Labelled photos from "Splited", an image-classification folder in braveJu/LBP. The possible labels are: Kyberge_blanket1, Kyberge_blanket2, Kyberge_canvas1, Kyberge_ceiling1, Kyberge_ceiling2, Kyberge_cushion1, Kyberge_floor1, Kyberge_floor2, Kyberge_grass1, Kyberge_lentils1, Kyberge_linseeds1, Kyberge_oatmeal1, Kyberge_pearlsugar1, Kyberge_rice1, Kyberge_rice2, Kyberge_rug1, Kyberge_sand1, Kyberge_scarf1, Kyberge_scarf2, Kyberge_screen1, Kyberge_seat1, Kyberge_seat2, Kyberge_sesameseeds1, Kyberge_stone1, Kyberge_stone2, Kyberge_stone3, Kyberge_stoneslab1, Kyberge_wall1, UIUC01_bark1, UIUC02_bark2, UIUC03_bark3, UIUC04_wood1, UIUC05_wood2, UIUC06_wood3, UIUC07_water, UIUC08_granite, UIUC09_marble, UIUC10_floor1, UIUC11_floor2, UIUC12_pebbles, UIUC13_wall, UIUC14_brick1, UIUC15_brick2, UIUC16_glass1, UIUC17_glass2, UIUC18_carpet1, UIUC19_carpet2, UIUC20_upholstery, UIUC21_wallpaper, UIUC22_fur, UIUC23_knit, UIUC24_corduroy, UIUC25_plaid.

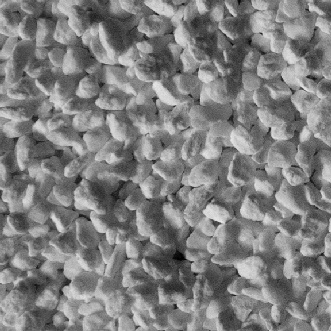
Label: Kyberge_pearlsugar1

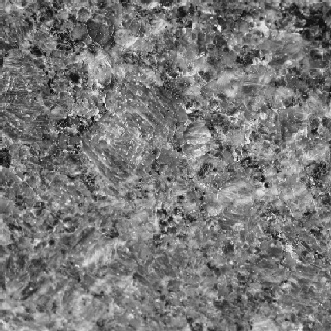
Label: UIUC08_granite

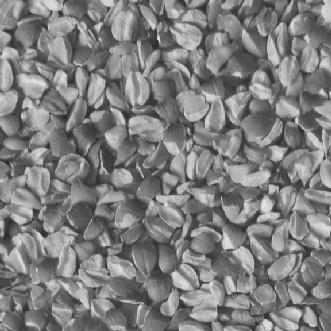
Label: Kyberge_linseeds1

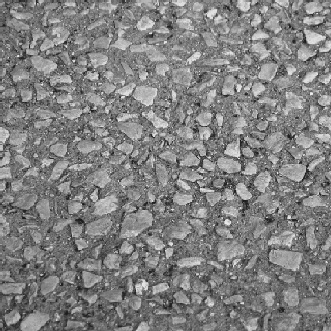
Label: UIUC12_pebbles

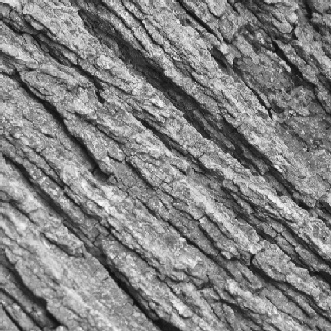
Label: UIUC01_bark1

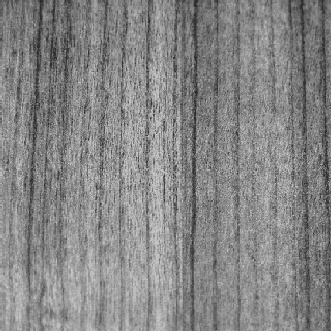
Label: UIUC04_wood1
